Labelled photos from "split", an image-classification folder in royandixix/aplikasi-perbaikan. The possible labels are: bercak daun, bulai daun, hawar daun.

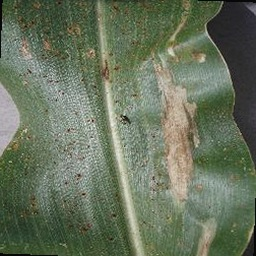
Label: hawar daun

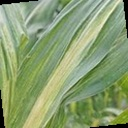
Label: bulai daun

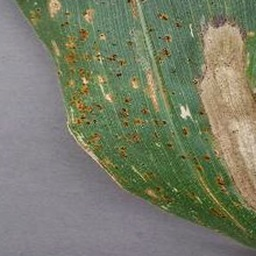
Label: bercak daun

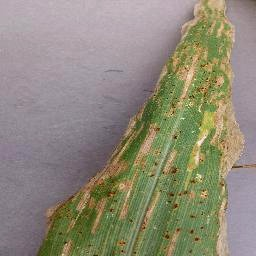
Label: hawar daun

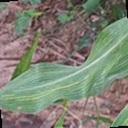
Label: bulai daun

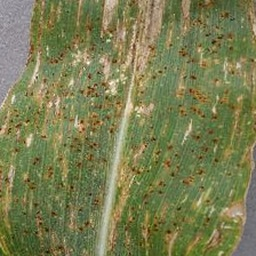
Label: bercak daun
